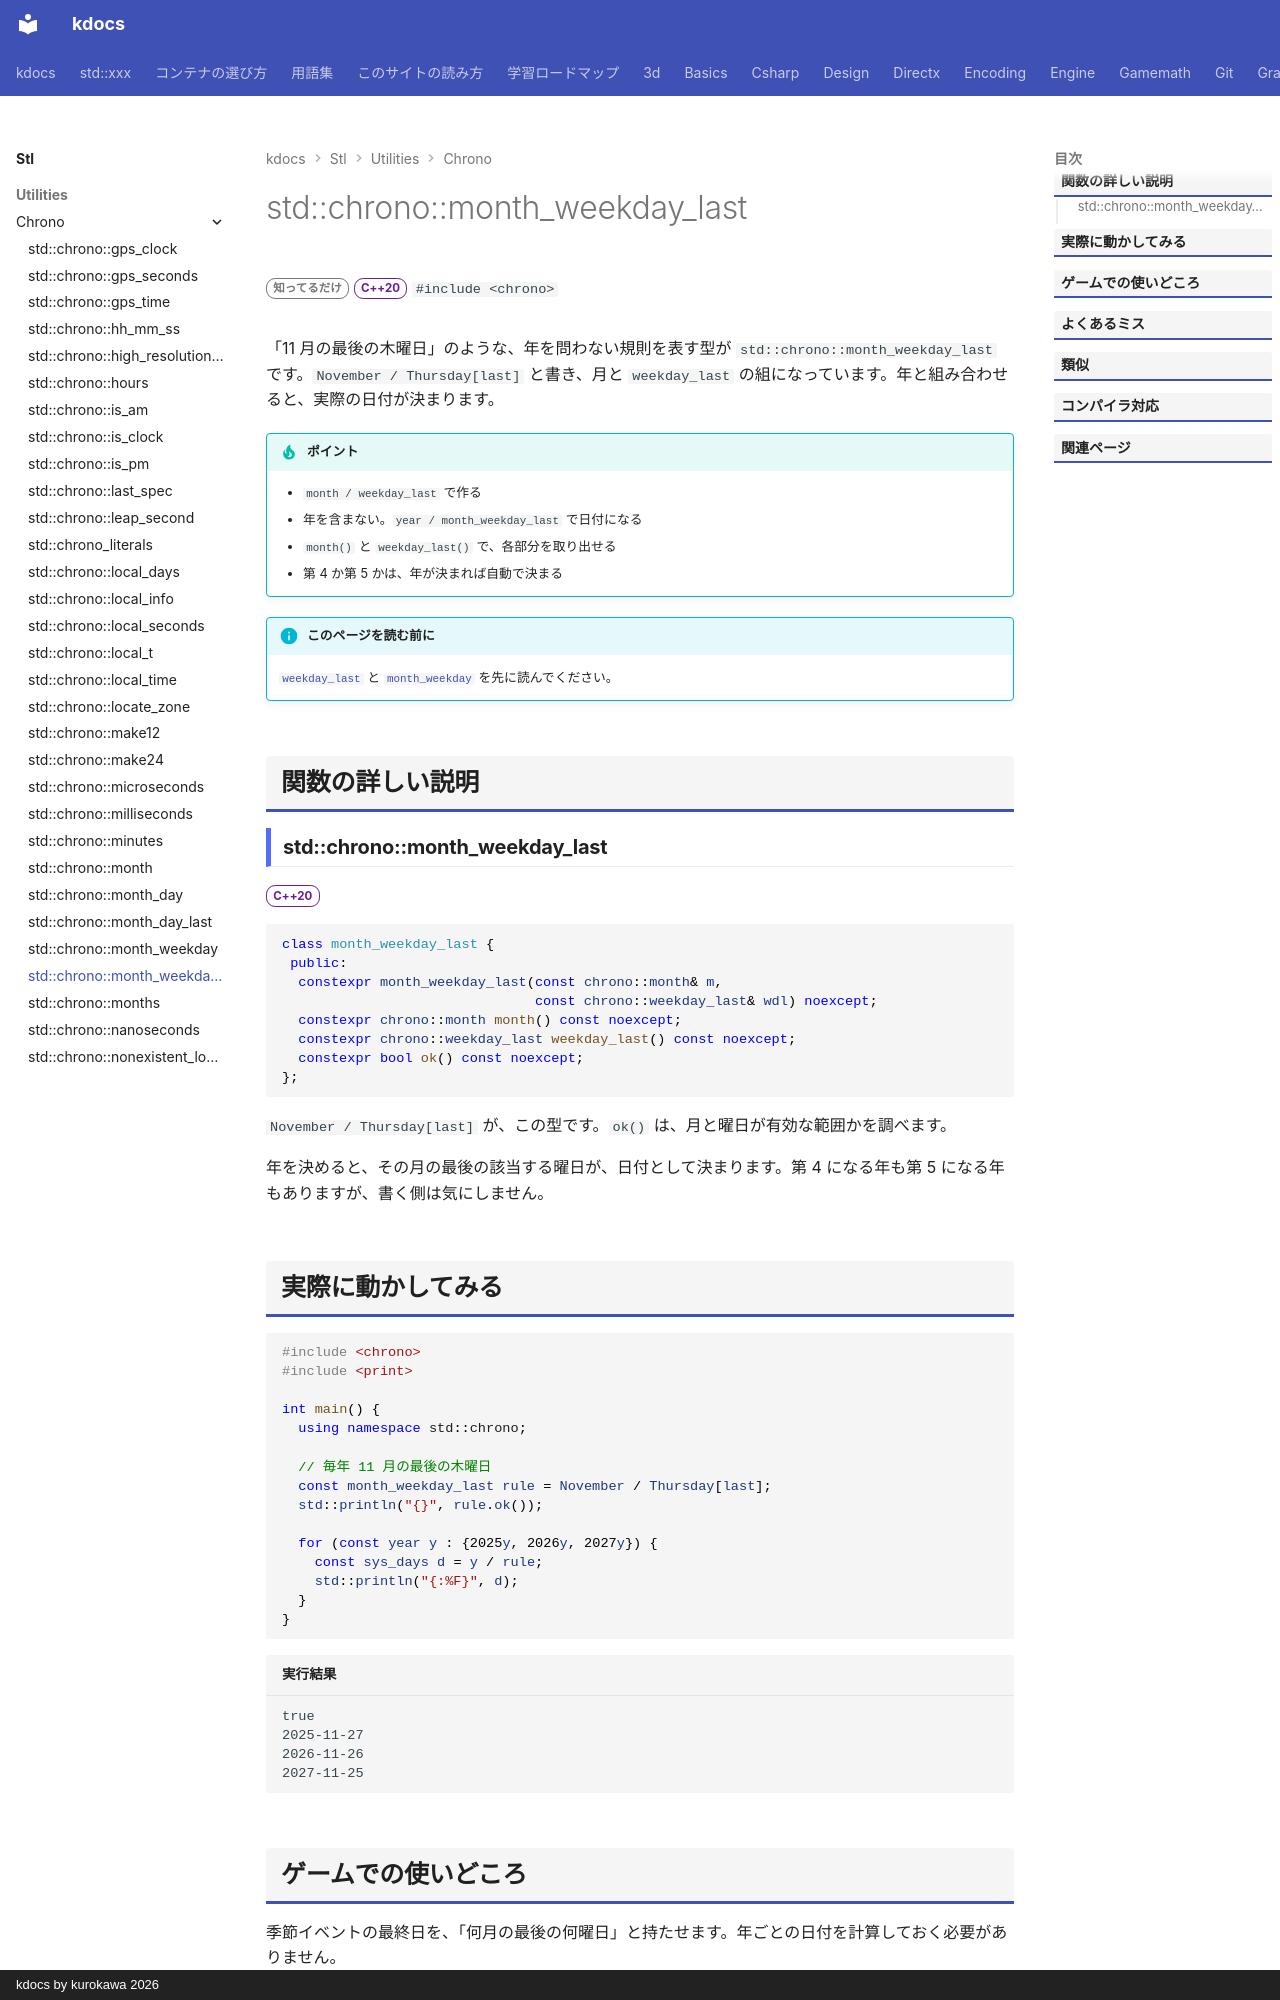

repository: qwzxdf/kdocs · page: stl/utilities/chrono/month_weekday_last/index.html · generator: mkdocs · copyright: kdocs by kurokawa 2026

---
title: std::chrono::month_weekday_last
summary: "「その月の最後の曜日」を表す型（年を問わない）。"
order: 900
group: 時間（std::chrono）
tags:
  - ユーティリティ
---

# std::chrono::month_weekday_last

<div class="page-badges" markdown>
<span class="rank rank-rare">知ってるだけ</span>
<span class="ver ver-20">C++20</span>
`#include <chrono>`
</div>

「11 月の最後の木曜日」のような、年を問わない規則を表す型が `std::chrono::month_weekday_last` です。`November / Thursday[last]` と書き、月と `weekday_last` の組になっています。年と組み合わせると、実際の日付が決まります。

!!! tip "ポイント"
    - `month / weekday_last` で作る
    - 年を含まない。`year / month_weekday_last` で日付になる
    - `month()` と `weekday_last()` で、各部分を取り出せる
    - 第 4 か第 5 かは、年が決まれば自動で決まる

!!! info "このページを読む前に"
    [`weekday_last`](weekday_last.md) と [`month_weekday`](month_weekday.md) を先に読んでください。

## 関数の詳しい説明

### std::chrono::month_weekday_last {#month_weekday_last}

<span class="ver ver-20">C++20</span>

```cpp
class month_weekday_last {
 public:
  constexpr month_weekday_last(const chrono::month& m,
                               const chrono::weekday_last& wdl) noexcept;
  constexpr chrono::month month() const noexcept;
  constexpr chrono::weekday_last weekday_last() const noexcept;
  constexpr bool ok() const noexcept;
};
```

`November / Thursday[last]` が、この型です。`ok()` は、月と曜日が有効な範囲かを調べます。

年を決めると、その月の最後の該当する曜日が、日付として決まります。第 4 になる年も第 5 になる年もありますが、書く側は気にしません。
